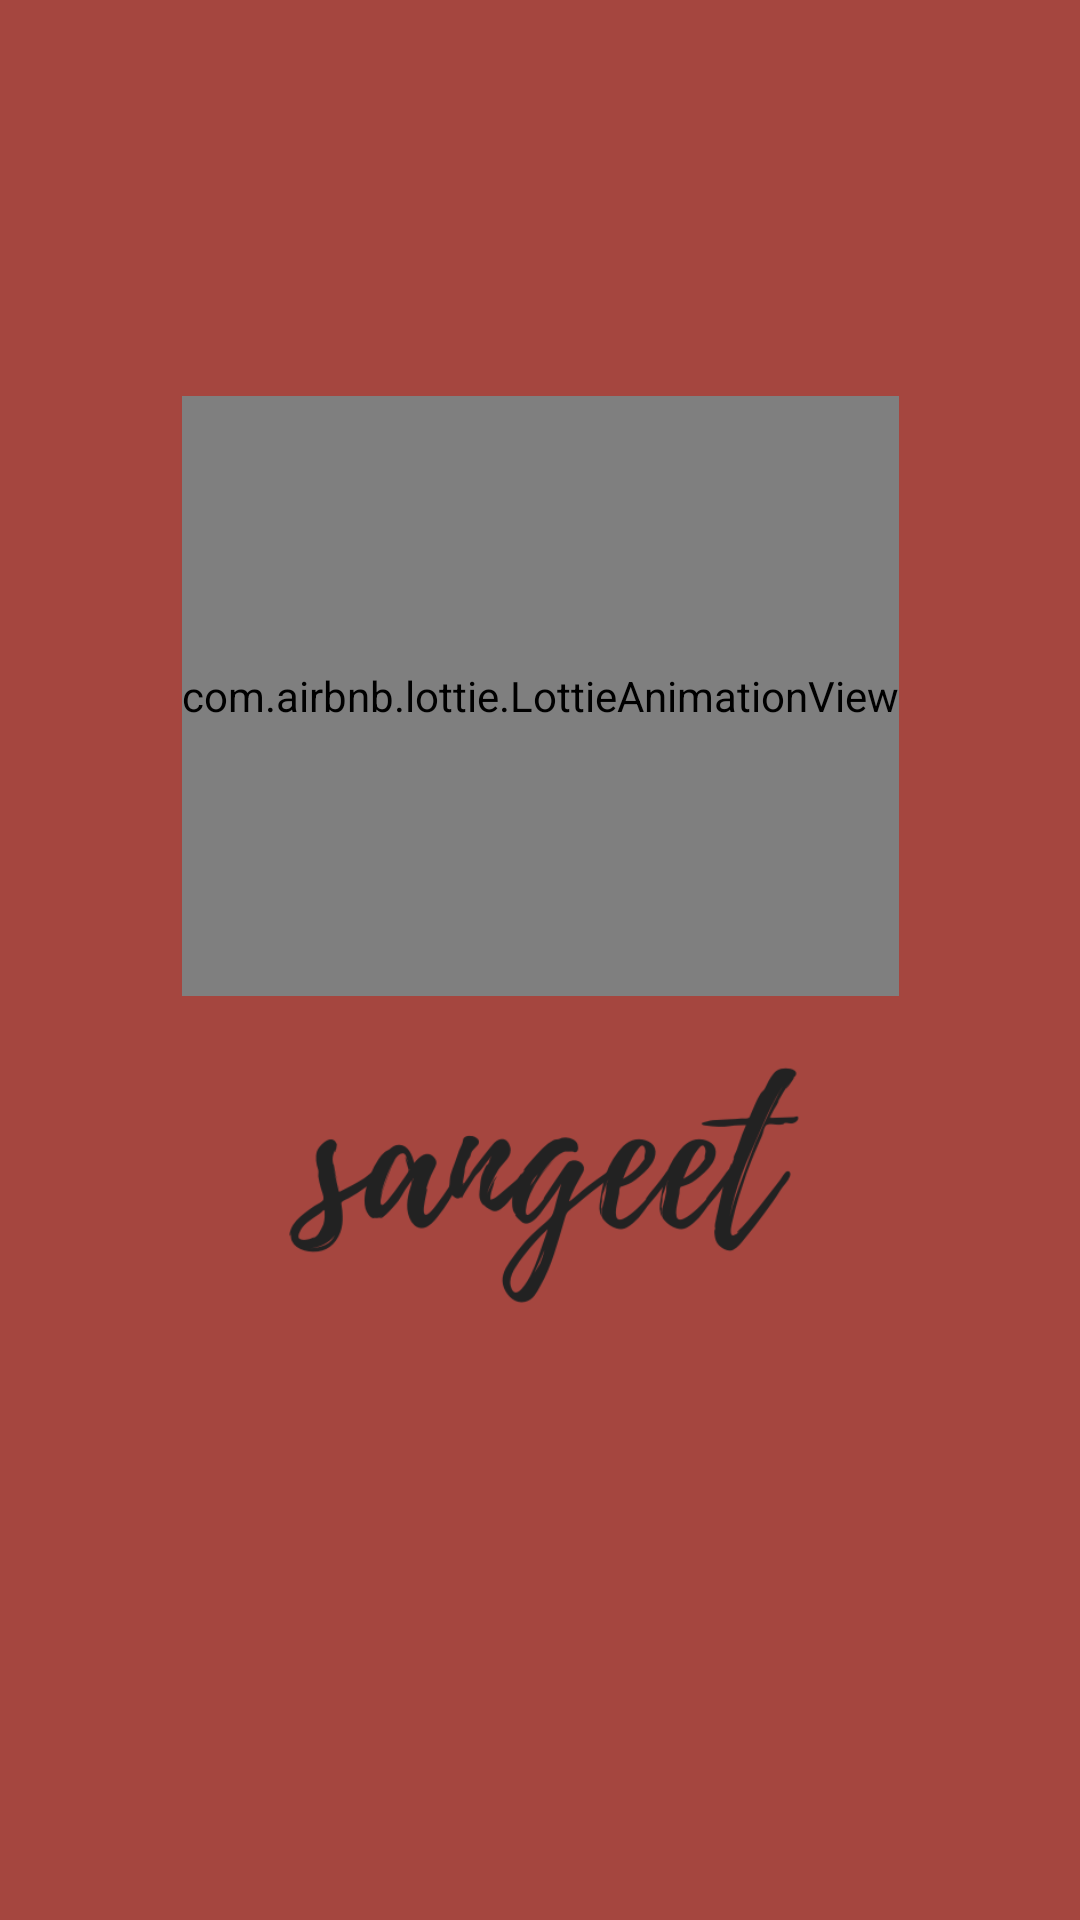

The Android layout XML behind this screen, and the referenced resources:
<!-- AndroidManifest.xml: application theme Theme.Sangeet -->
<!-- res/layout/activity_intro.xml -->
<?xml version="1.0" encoding="utf-8"?>
<androidx.constraintlayout.widget.ConstraintLayout xmlns:android="http://schemas.android.com/apk/res/android"
    xmlns:app="http://schemas.android.com/apk/res-auto"
    xmlns:tools="http://schemas.android.com/tools"
    android:layout_width="match_parent"
    android:layout_height="match_parent"
    tools:context=".intro">

    <ImageView
        android:id="@+id/img"
        android:layout_width="match_parent"
        android:layout_height="match_parent"
        app:layout_constraintTop_toTopOf="parent"
        app:layout_constraintBottom_toBottomOf="parent"
        app:layout_constraintRight_toRightOf="parent"
        app:layout_constraintLeft_toLeftOf="parent"
        android:background="@color/lightred"/>

    <ImageView
        android:id="@+id/name"
        android:layout_width="match_parent"
        android:layout_height="80dp"
        android:src="@drawable/sangeet"
        app:layout_constraintTop_toBottomOf="@id/lotti"
        app:layout_constraintBottom_toBottomOf="parent"
        app:layout_constraintLeft_toLeftOf="parent"
        app:layout_constraintRight_toRightOf="parent"
        app:layout_constraintVertical_bias=".1"/>
    <com.airbnb.lottie.LottieAnimationView
        android:id="@+id/lotti"
        app:lottie_autoPlay="true"
        android:layout_width="wrap_content"
        android:layout_height="200dp"
        app:layout_constraintTop_toTopOf="parent"
        app:layout_constraintBottom_toBottomOf="parent"
        app:layout_constraintLeft_toLeftOf="parent"
        app:layout_constraintRight_toRightOf="parent"
        app:layout_constraintVertical_bias=".3"
        app:lottie_rawRes="@raw/music_splash"/>



</androidx.constraintlayout.widget.ConstraintLayout>
<!-- resources referenced by this layout -->
<resources>
  <color name="lightred">#A5463F</color>
  <!-- drawable sangeet: png bitmap (drawable-v24, 20591 bytes) -->
  <style name="Theme.Sangeet" parent="Theme.MaterialComponents.DayNight.NoActionBar">
          
          <item name="colorPrimary">@color/purple_500</item>
          <item name="colorPrimaryVariant">@color/purple_700</item>
          <item name="colorOnPrimary">@color/white</item>
          
          <item name="colorSecondary">@color/teal_200</item>
          <item name="colorSecondaryVariant">@color/teal_700</item>
          <item name="colorOnSecondary">@color/black</item>
          
          <item name="android:statusBarColor" tools:targetApi="l">#A3A5463F</item>
          
      </style>
  <color name="purple_500">#FF6200EE</color>
  <color name="purple_700">#FF3700B3</color>
  <color name="white">#FFFFFFFF</color>
  <color name="teal_200">#FF03DAC5</color>
  <color name="teal_700">#FF018786</color>
  <color name="black">#FF000000</color>
</resources>
